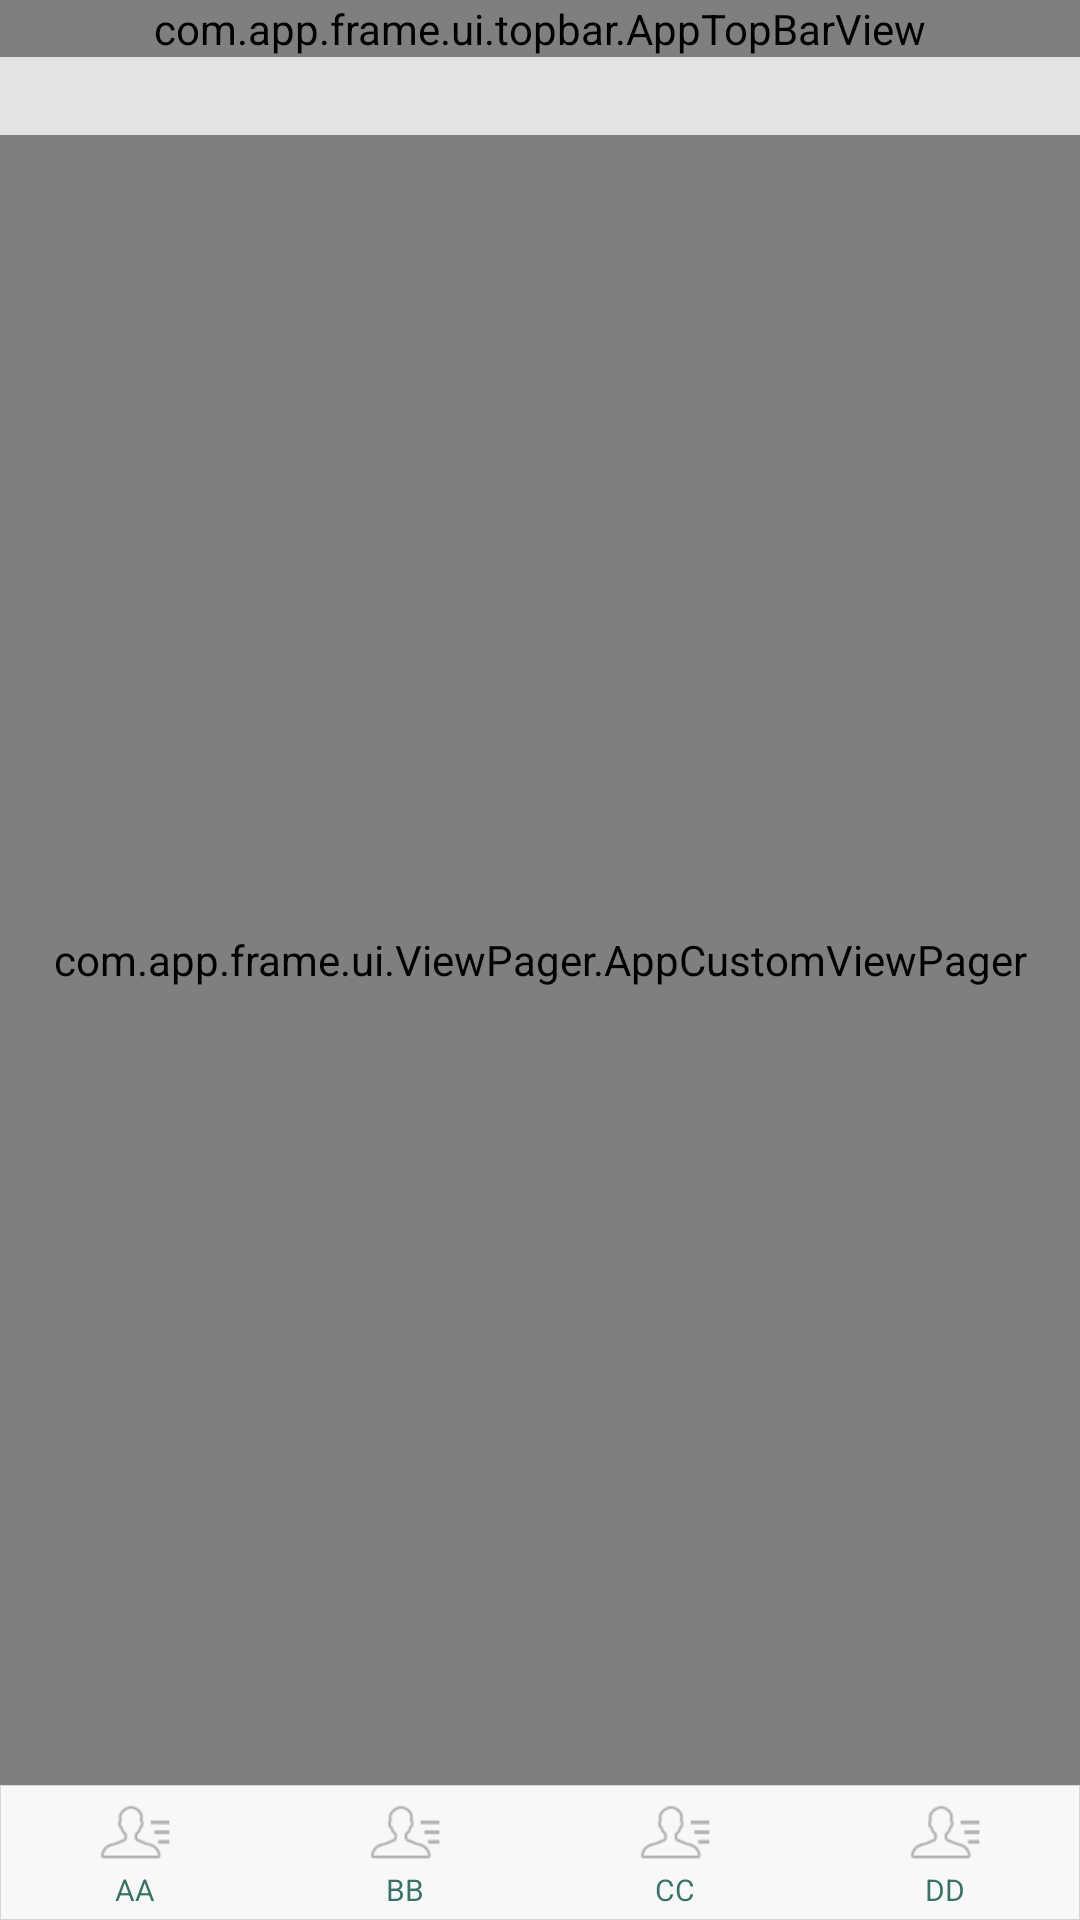

Here is an Android app screen rendered from its layout file. Give the layout XML and the strings, colors and styles it references.
<!-- AndroidManifest.xml: application theme AppTheme -->
<!-- res/layout/activity_main.xml -->
<?xml version="1.0" encoding="utf-8"?>
<RelativeLayout xmlns:android="http://schemas.android.com/apk/res/android"
    xmlns:tools="http://schemas.android.com/tools"
    android:layout_width="match_parent"
    android:layout_height="match_parent"
    android:background="@color/manbuDefaultPgaeBackGroundColor"
    android:fitsSystemWindows="true">

    <com.app.frame.ui.topbar.AppTopBarView
        android:id="@+id/manbuMainTopBarView"
        android:layout_width="match_parent"
        android:layout_height="wrap_content" />

    <com.app.frame.ui.ViewPager.AppCustomViewPager
        android:id="@+id/mainSlidingViewPage"
        android:layout_width="match_parent"
        android:layout_height="match_parent"
        android:layout_marginTop="@dimen/manbuActionBarHeight"
        android:layout_marginBottom="@dimen/manbuActionBarHeight"
        android:background="@color/colorTransparent"
        android:overScrollMode="never" />

    <FrameLayout
        android:id="@+id/manbuBottomControlLayout"
        android:layout_width="match_parent"
        android:layout_height="@dimen/manbuActionBarHeight"
        android:layout_alignParentBottom="true"
        android:alpha="0.75"
        android:background="@drawable/app_bottommenu_layout">

        <LinearLayout
            android:id="@+id/bottom_menu_layout"
            android:layout_width="match_parent"
            android:layout_height="@dimen/manbuActionBarHeight"
            android:gravity="center_vertical"
            android:visibility="visible">

            <LinearLayout
                android:layout_width="wrap_content"
                android:layout_height="wrap_content"
                android:layout_weight="1"
                android:gravity="center_horizontal"
                android:orientation="vertical">

                <ImageView
                    android:id="@+id/img_index"
                    android:layout_width="@dimen/manbu_bottommenu_item_width"
                    android:layout_height="@dimen/manbu_bottommenu_item_height"
                    android:background="@mipmap/ic_contact_normal"
                    android:scaleType="fitXY" />

                <TextView
                    android:id="@+id/img_index_title"
                    android:layout_width="wrap_content"
                    android:layout_height="wrap_content"
                    android:text="AA"
                    android:textColor="@color/manbuDefaultTextColor"
                    android:textSize="@dimen/manbu_bottommenu_item_textsize" />
            </LinearLayout>

            <LinearLayout
                android:layout_width="wrap_content"
                android:layout_height="wrap_content"
                android:layout_weight="1"
                android:gravity="center_horizontal"
                android:orientation="vertical">

                <ImageView
                    android:id="@+id/img_nearby"
                    android:layout_width="@dimen/manbu_bottommenu_item_width"
                    android:layout_height="@dimen/manbu_bottommenu_item_height"
                    android:background="@mipmap/ic_contact_normal"
                    android:scaleType="fitXY" />

                <TextView
                    android:id="@+id/img_nearby_title"
                    android:layout_width="wrap_content"
                    android:layout_height="wrap_content"
                    android:text="BB"
                    android:textColor="@color/manbuDefaultTextColor"
                    android:textSize="@dimen/manbu_bottommenu_item_textsize" />
            </LinearLayout>

            <LinearLayout
                android:layout_width="wrap_content"
                android:layout_height="wrap_content"
                android:layout_weight="1"
                android:gravity="center_horizontal"
                android:orientation="vertical">

                <ImageView
                    android:id="@+id/img_finding"
                    android:layout_width="@dimen/manbu_bottommenu_item_width"
                    android:layout_height="@dimen/manbu_bottommenu_item_height"
                    android:background="@mipmap/ic_contact_normal"
                    android:scaleType="fitXY" />

                <TextView
                    android:id="@+id/img_finding_title"
                    android:layout_width="wrap_content"
                    android:layout_height="wrap_content"
                    android:text="CC"
                    android:textColor="@color/manbuDefaultTextColor"
                    android:textSize="@dimen/manbu_bottommenu_item_textsize" />
            </LinearLayout>

            <LinearLayout
                android:layout_width="wrap_content"
                android:layout_height="wrap_content"
                android:layout_weight="1"
                android:gravity="center_horizontal"
                android:orientation="vertical">

                <ImageView
                    android:id="@+id/img_invite"
                    android:layout_width="@dimen/manbu_bottommenu_item_width"
                    android:layout_height="@dimen/manbu_bottommenu_item_height"
                    android:background="@mipmap/ic_contact_normal"
                    android:scaleType="fitXY" />

                <TextView
                    android:id="@+id/img_invite_title"
                    android:layout_width="wrap_content"
                    android:layout_height="wrap_content"
                    android:text="DD"
                    android:textColor="@color/manbuDefaultTextColor"
                    android:textSize="@dimen/manbu_bottommenu_item_textsize" />
            </LinearLayout>
        </LinearLayout>
    </FrameLayout>
</RelativeLayout>
<!-- resources referenced by this layout -->
<resources>
  <color name="colorTransparent">#00000000</color>
  <color name="manbuDefaultPgaeBackGroundColor">#E3E3E3</color>
  <color name="manbuDefaultTextColor">#004d40</color>
  <dimen name="manbuActionBarHeight">45dp</dimen>
  <dimen name="manbu_bottommenu_item_height">25dp</dimen>
  <dimen name="manbu_bottommenu_item_textsize">10sp</dimen>
  
      //manbuMoreFragmentParams
  <dimen name="manbu_bottommenu_item_width">25dp</dimen>
  <!-- drawable app_bottommenu_layout (drawable) -->
  <?xml version="1.0" encoding="utf-8"?>
  <shape xmlns:android="http://schemas.android.com/apk/res/android" >
      <stroke android:width="0.2dp" 
          android:color="#d1d1d1"/>
      <solid android:color="#FFF"/>
  </shape>
  <!-- mipmap ic_contact_normal: png bitmap (mipmap-hdpi, 1986 bytes) -->
  <style name="AppTheme" parent="android:Theme.DeviceDefault.Light.NoActionBar">
          <item name="android:radioButtonStyle">@style/AppRadioButton</item>
      </style>
  <style name="AppRadioButton" parent="@android:style/Widget.CompoundButton.RadioButton">
          <item name="android:button">@drawable/app_ui_ratio_selector</item>
      </style>
  <!-- drawable app_ui_ratio_selector (drawable) -->
  <?xml version="1.0" encoding="utf-8"?>
  <selector xmlns:android="http://schemas.android.com/apk/res/android">
      <item android:state_checked="true" android:drawable="@drawable/app_ui_ratio_checked" />
      <item android:drawable="@drawable/app_ui_ratio_normal" />
  </selector>
  <!-- drawable app_ui_ratio_checked (drawable) -->
  <?xml version="1.0" encoding="utf-8"?>
  <shape
      android:shape="oval"
      android:innerRadius="3dp"
      android:useLevel="false"
      android:dither="true"
      xmlns:android="http://schemas.android.com/apk/res/android">
      <size android:height="20dp" android:width="20dp"></size>
      <stroke android:color="@color/app_frame_color" android:width="5dp" ></stroke>
      <solid android:color="@color/app_frame_color"></solid>
  </shape>
  <!-- drawable app_ui_ratio_normal (drawable) -->
  <?xml version="1.0" encoding="utf-8"?>
  <shape xmlns:android="http://schemas.android.com/apk/res/android"
      android:shape="oval"
      android:useLevel="false">
      <stroke android:color="@color/app_frame_color" android:width="2dp"></stroke>
      <size android:width="25dp" android:height="25dp"></size>
      <padding android:bottom="2dp" android:left="2dp" android:top="2dp" android:right="2dp"></padding>
  </shape>
  <color name="app_frame_color">#38CBCB</color>
</resources>
